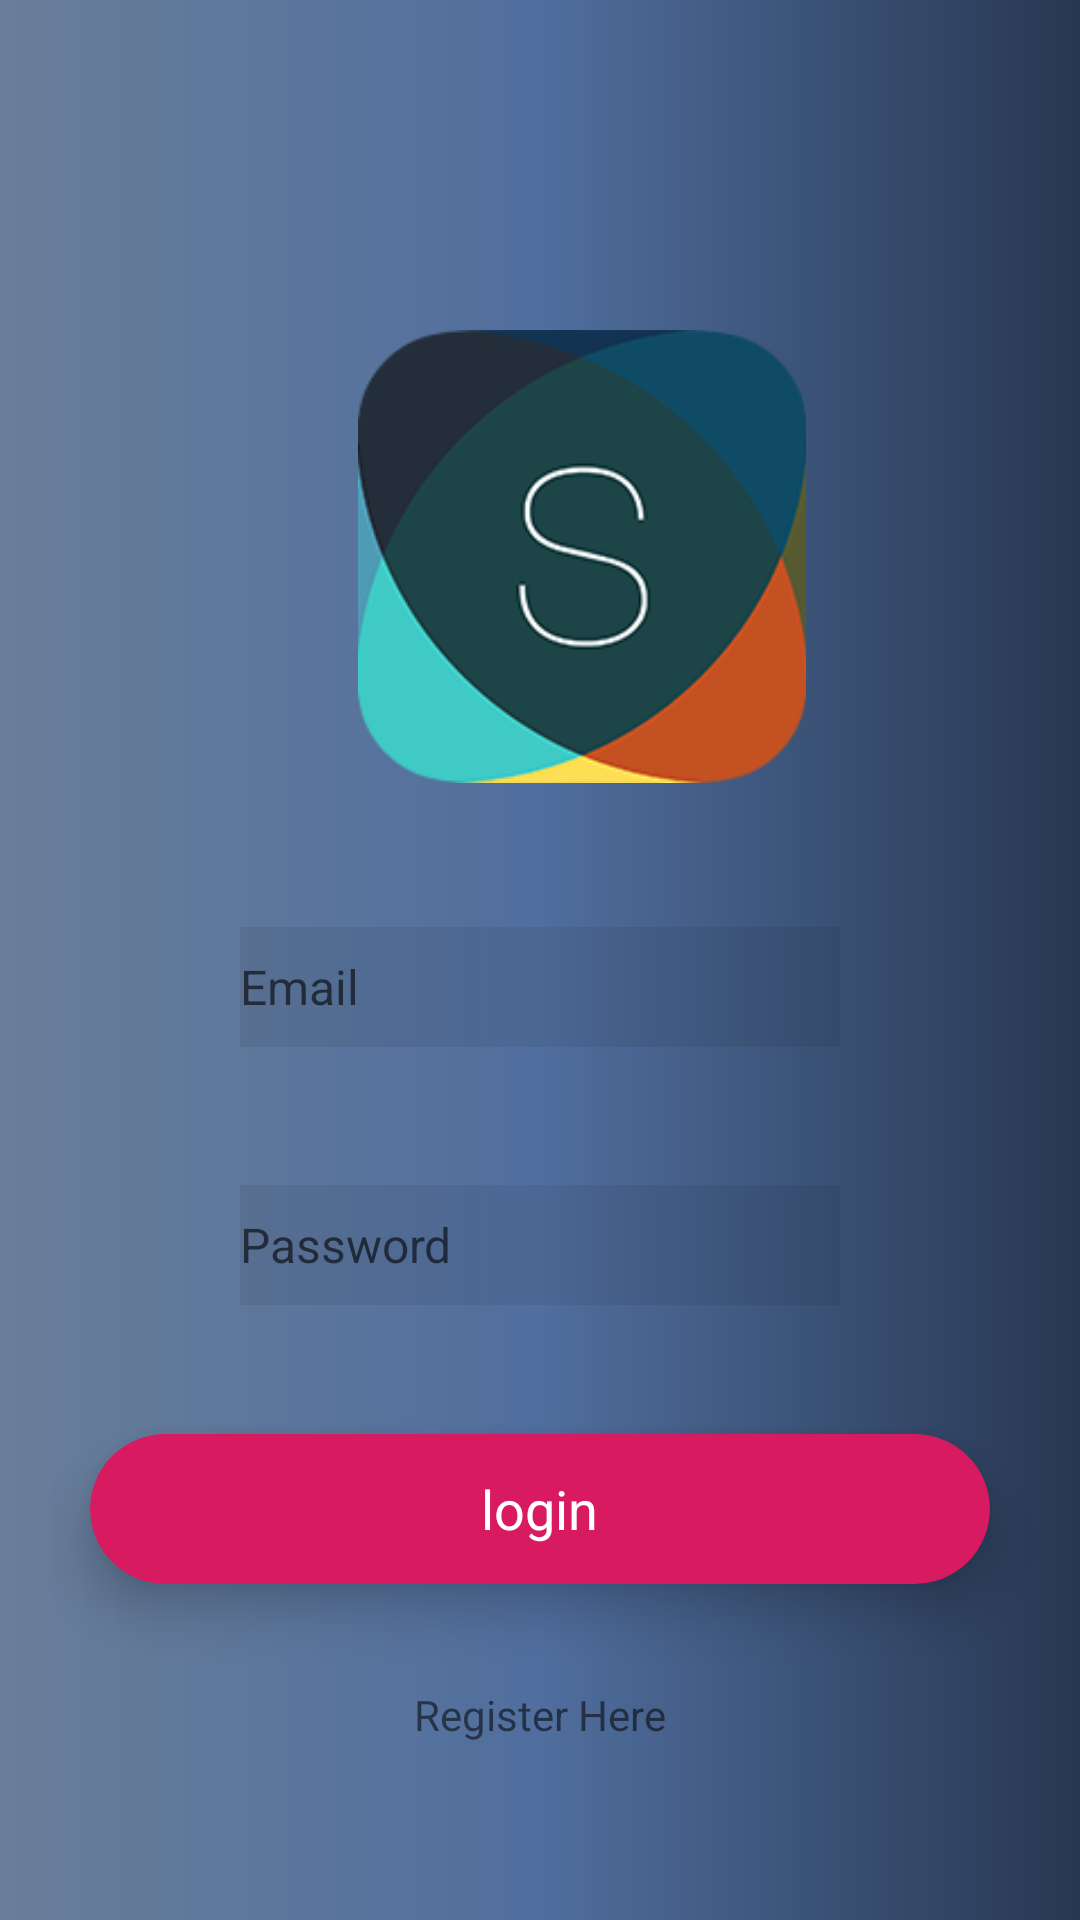

This screen was rendered from an Android layout file. Write that file and the resources it references.
<!-- AndroidManifest.xml: application theme AppTheme -->
<!-- res/layout/activity_main.xml -->
<?xml version="1.0" encoding="utf-8"?>
<RelativeLayout
    xmlns:android="http://schemas.android.com/apk/res/android"
    xmlns:app="http://schemas.android.com/apk/res-auto"
    xmlns:tools="http://schemas.android.com/tools"
    android:layout_width="match_parent"
    android:layout_height="match_parent"
    android:background="@drawable/gradient"
    tools:context=".MainActivity">

    <ImageView
        android:id="@+id/imageView"
        android:layout_width="184dp"
        android:layout_height="151dp"
        android:layout_alignParentStart="true"
        android:layout_alignParentTop="true"
        android:layout_marginStart="102dp"
        android:layout_marginTop="110dp"
        app:srcCompat="@drawable/logo2" />

    <EditText
        android:id="@+id/edtUsername"
        android:layout_width="200dp"
        android:layout_height="40dp"
        android:layout_alignParentBottom="true"
        android:layout_centerHorizontal="true"
        android:layout_marginTop="68dp"
        android:layout_marginBottom="291dp"
        android:background="#11000000"
        android:drawableLeft="@drawable/ic_action_users"
        android:ems="10"
        android:hint="Email
"
        android:inputType="textPersonName"
        android:textSize="16dp" />

    <EditText
        android:id="@+id/edtPassword"
        android:layout_width="200dp"
        android:layout_height="40dp"
        android:layout_alignStart="@+id/edtUsername"
        android:layout_alignParentBottom="true"
        android:layout_marginStart="0dp"
        android:layout_marginTop="68dp"
        android:layout_marginBottom="205dp"
        android:background="#11000000"
        android:drawableLeft="@drawable/ic_action_pass"
        android:ems="10"
        android:hint="Password"
        android:inputType="textPassword"
        android:textSize="16dp" />

    <android.support.v7.widget.CardView
        android:layout_width="300dp"
        android:layout_height="50dp"
        android:layout_alignParentBottom="true"
        android:layout_centerHorizontal="true"
        app:cardBackgroundColor="@color/colorAccent"
        app:cardCornerRadius="25dp"
        app:cardElevation="10dp"
        android:layout_marginBottom="112dp" >

        <RelativeLayout
            android:id="@+id/btn_login"
            android:layout_width="match_parent"
            android:layout_height="match_parent"
            android:onClick="onClickLogin">

            <TextView
                android:id="@+id/textView"
                android:layout_width="wrap_content"
                android:layout_height="wrap_content"
                android:layout_centerHorizontal="true"
                android:layout_centerVertical="true"
                android:text="login"
                android:textColor="#fff"
                android:textSize="18sp" />
        </RelativeLayout>
    </android.support.v7.widget.CardView>

    <TextView
        android:id="@+id/textView2"
        android:layout_width="wrap_content"
        android:layout_height="wrap_content"
        android:layout_alignParentBottom="true"
        android:layout_centerHorizontal="true"
        android:layout_marginBottom="59dp"
        android:onClick="onclickRegisterHere"
        android:text="Register Here" />

</RelativeLayout>
<!-- resources referenced by this layout -->
<resources>
  <color name="colorAccent">#D81B60</color>
  <!-- drawable gradient (drawable) -->
  <?xml version="1.0" encoding="utf-8"?>
  <shape xmlns:android="http://schemas.android.com/apk/res/android"
      android:shape="rectangle">
      <gradient
          android:startColor="#697e99"
          android:centerColor="#506e9e"
          android:endColor="#273751"
          android:angle="0"/>
      <corners
          android:radius="0dp"/>
  </shape>
  <!-- drawable logo2: png bitmap (drawable, 17611 bytes) -->
  <style name="AppTheme" parent="Theme.AppCompat.Light.NoActionBar">
          
          <item name="colorPrimary">@color/colorPrimary</item>
          <item name="colorPrimaryDark">@color/colorPrimaryDark</item>
          <item name="colorAccent">@color/colorAccent</item>
      </style>
  <color name="colorPrimary">#008577</color>
  <color name="colorPrimaryDark">#00574B</color>
</resources>
